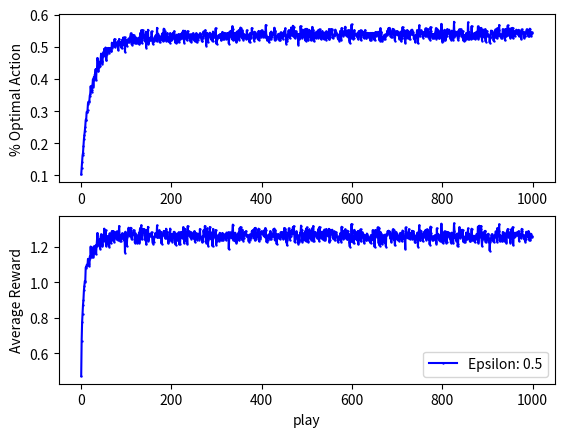

This chart was generated by the following Python code:
import numpy as np
import matplotlib.pyplot as plt
from tqdm import tqdm
from math import pow, e

class EpsilonGreedy():

    def __init__(self, armCount, epsilon=0.1, alpha = None):
        self.values = np.zeros(armCount)
        self.pullCount = np.zeros(armCount)
        self.choice = np.arange(armCount)
        self.armCount = armCount
        self.epsilon = epsilon
        self.alpha = alpha

    def __repr__(self):
        return "Epsilon: " + str(self.epsilon)

    def selectArm(self):
        if np.random.rand() > self.epsilon: # Exploit
            return np.argmax(self.values)
        else: # Explore
            return np.random.choice(self.choice)

    def update(self, i, reward):
        self.pullCount[i] += 1
        count = self.pullCount[i]
        value = self.values[i]
        # newEstimate = oldEstimate + step_size * (target - oldEstimate)
        self.values[i] = value + (1/count) * (reward - value)

    def refresh(self):
        self.values.fill(0)
        self.pullCount.fill(0)

class Softmax():

    def __init__(self, armCount, temp=0.1):
        self.values = np.zeros(armCount)
        self.pullCount = np.zeros(armCount)
        self.temp = temp
        self.armCount = armCount
        self.valueExp = np.ones(armCount)
        self.sumExp = 1 * self.armCount
        self.prob = self.valueExp / self.armCount 
        self.choice = np.arange(armCount)
        

    def __repr__(self):
        return "Softmax: " + str(self.temp)

    def selectArm(self):
        return np.random.choice(self.choice, p=self.prob)

    def update(self, i, reward):
        self.pullCount[i] += 1
        count = self.pullCount[i]
        value = self.values[i]
        self.sumExp -= self.valueExp[i]
        self.values[i] = value + (1/count) * (reward - value) #* (1 - prob)
        m = self.values[i] / self.temp
        self.valueExp[i] = pow(e,m)
        self.sumExp += self.valueExp[i]
        self.prob = self.valueExp / self.sumExp
        

    def refresh(self):
        self.values.fill(0)
        self.pullCount.fill(0)
        self.valueExp.fill(1.0)
        self.sumExp = 1 * self.armCount
        self.prob.fill(1/self.armCount)


if __name__ == '__main__':

    armCount = 10
    play = 1000
    run = 2000

    algos = [EpsilonGreedy(armCount, 0.5)]
    colors = ['blue', 'red', 'green', 'magenta', 'cyan']
    rewardData = np.zeros((len(algos), play, run))
    optimalityData = np.zeros((len(algos), play, run))

    arms = np.zeros((run, armCount))

    for r in range(run):
        np.random.seed(r)
        arms[r] = np.random.randn(armCount)

    for r in (range(run)):

        optimalChoice = np.argmax(arms[r])

        for p in range(play):
            for c in range(len(algos)):
                choosen = algos[c].selectArm()
                reward = np.random.rand()+arms[r][choosen]
                algos[c].update(choosen, reward)
                rewardData[c][p][r] += reward
                if optimalChoice == choosen:
                    optimalityData[c][p][r] += 1
        
        for c in range(len(algos)):
            # pullCount = [int(c) for c in algos[c].pullCount]
            # for (k, v) in zip(arms, pullCount):
            #     print(str(k) + "% = " + str(v) + " pulls")
            algos[c].refresh()

    rewardMean = np.mean(rewardData, axis=2)
    optimalityMean = np.mean(optimalityData, axis=2)
    time = np.array(list(range(play)))

    for c in range(len(algos)):
        plt.subplot(2, 1, 1)
        plt.plot(time, optimalityMean[c], '-o'
                , color=colors[c], markersize=0.7, lw=1.5, label=str(algos[c]))
        plt.ylabel('% Optimal Action')

        plt.subplot(2, 1, 2)
        plt.plot(time, rewardMean[c], '-o'
                , color=colors[c], markersize=0.7, lw=1.5, label=str(algos[c]))
        plt.ylabel('Average Reward')
        plt.xlabel('play')

    plt.legend(loc='best')
    plt.show()
        
